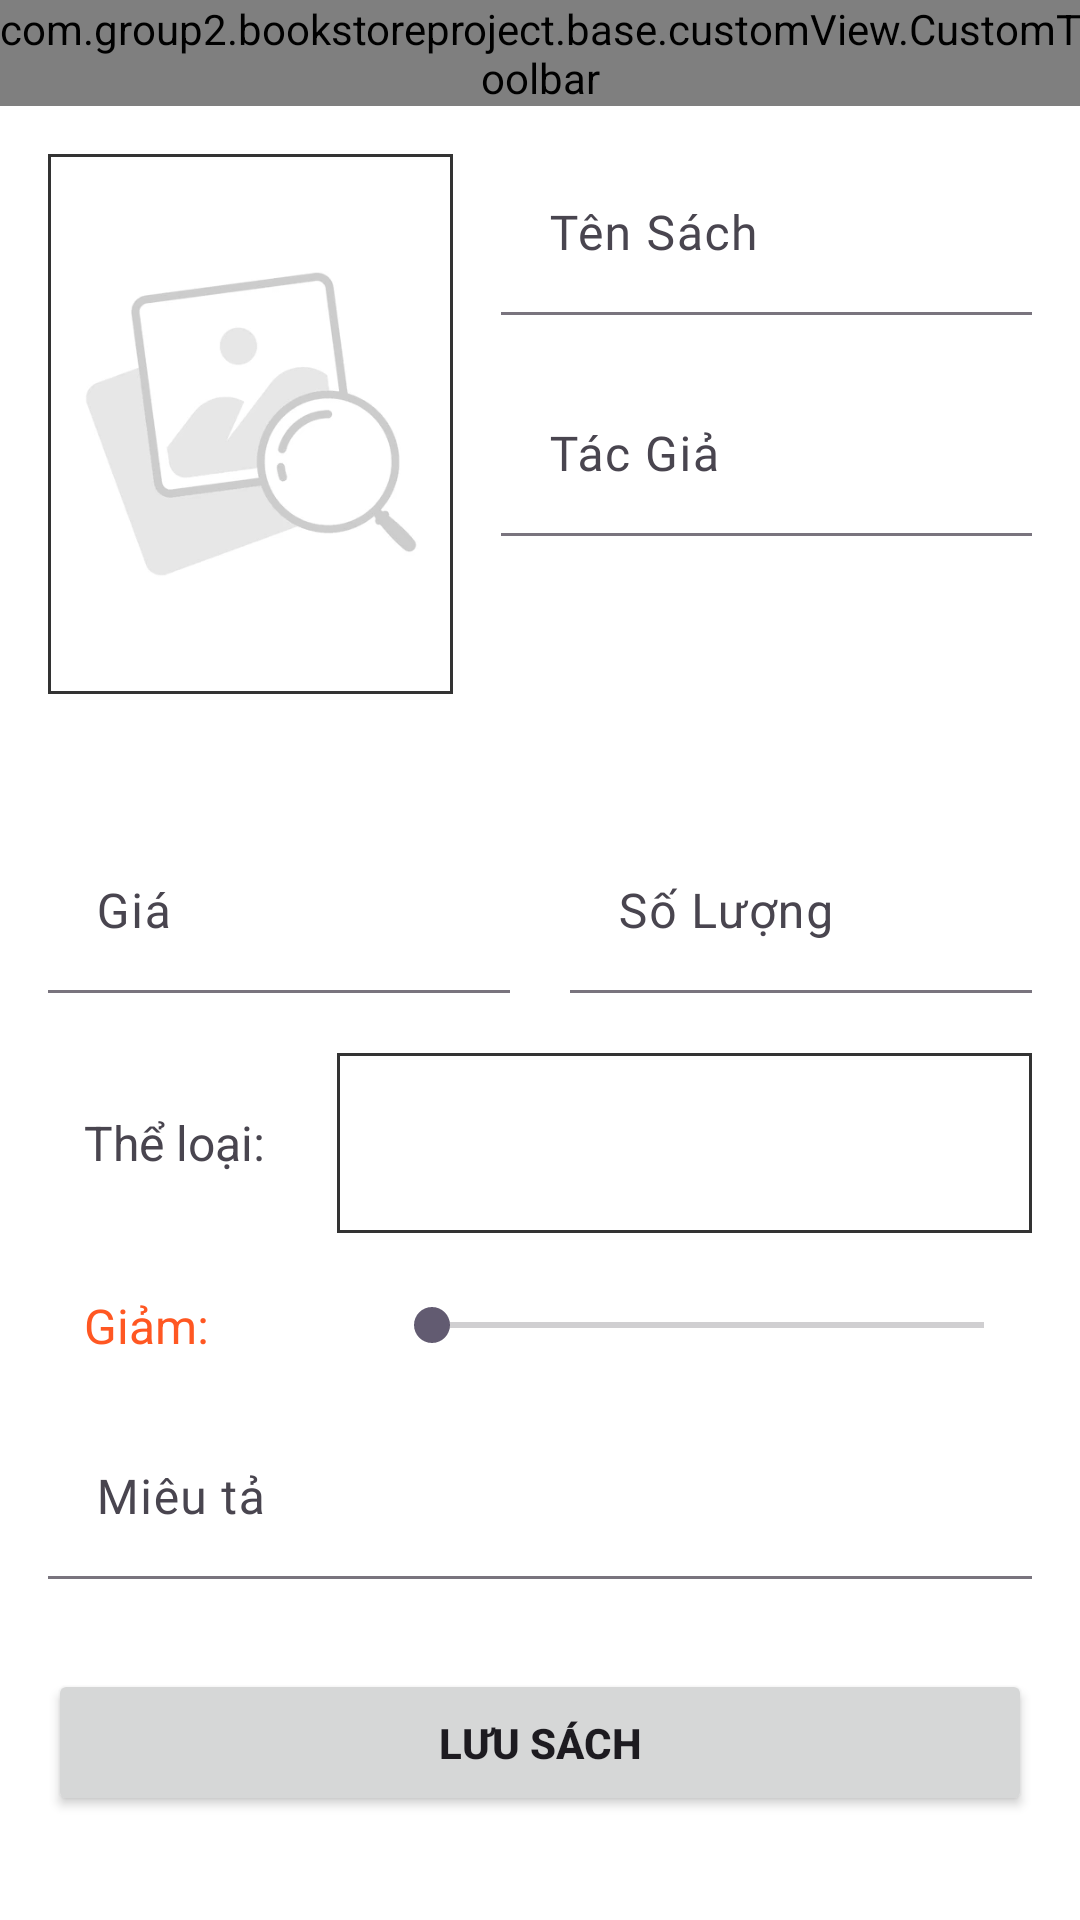

Reconstruct the res/layout file that produces this screen, plus the resources it refers to.
<!-- AndroidManifest.xml: application theme Theme.BookStoreProject -->
<!-- res/layout/fragment_upsert_book.xml -->
<?xml version="1.0" encoding="utf-8"?>
<androidx.core.widget.NestedScrollView
    xmlns:android="http://schemas.android.com/apk/res/android"
    xmlns:tools="http://schemas.android.com/tools"
    xmlns:app="http://schemas.android.com/apk/res-auto"
    android:layout_width="match_parent"
    android:layout_height="match_parent"
    android:background="@color/white"
    tools:context=".ui.admin.upsertBook.UpsertBookFragment">
<androidx.constraintlayout.widget.ConstraintLayout
    android:layout_width="match_parent"
    android:layout_height="match_parent"
    android:background="@color/white"
    android:paddingBottom="50dp"
    tools:context=".ui.admin.upsertBook.UpsertBookFragment">

  <com.group2.bookstoreproject.base.customView.CustomToolbar
      android:id="@+id/upsetBookToolbar"
      android:layout_width="match_parent"
      android:layout_height="wrap_content"
      app:layout_constraintTop_toTopOf="parent"
      app:layout_constraintStart_toStartOf="parent"
      android:background="@color/primaryColor"
      app:showShadow="true"
      app:endIcon="@drawable/delete_24px"
      app:textStart="Quay lại"
      app:textColor="@color/white"
      app:textStartSize="16" />

  <LinearLayout
      android:id="@+id/linearLayout"
      android:layout_width="match_parent"
      android:layout_height="wrap_content"
      android:orientation="horizontal"
      android:padding="16dp"
      app:layout_constraintEnd_toEndOf="parent"
      app:layout_constraintStart_toStartOf="parent"
      app:layout_constraintTop_toBottomOf="@+id/upsetBookToolbar">
    <FrameLayout
        android:layout_width="135dp"
        android:layout_height="180dp"
        android:layout_marginEnd="16dp"
        android:background="#333"
        >
      <ImageView
        android:id="@+id/book_cover"
        android:layout_width="match_parent"
        android:layout_height="match_parent"
          android:layout_margin="1dp"
        android:contentDescription="@string/book_cover"
        android:src="@drawable/empty_image"
        android:scaleType="centerCrop" />
    </FrameLayout>


    <LinearLayout
        android:layout_width="0dp"
        android:layout_height="wrap_content"
        android:layout_weight="1"
        android:orientation="vertical">

      <com.google.android.material.textfield.TextInputLayout
          android:id="@+id/tilTitle"
          style="@style/Widget.Material3.TextInputLayout.FilledBox.Dense"
          android:layout_width="match_parent"
          android:layout_height="wrap_content"
          android:hint="Tên Sách">

        <com.google.android.material.textfield.TextInputEditText
            android:id="@+id/etTitle"
            android:layout_width="match_parent"
            android:layout_height="wrap_content"
            android:textColor="@color/primaryColor"
            android:fontFamily="@font/app_font_medium"
            android:backgroundTint="@android:color/transparent" />

      </com.google.android.material.textfield.TextInputLayout>

      <com.google.android.material.textfield.TextInputLayout
          android:id="@+id/tilAuthor"
          style="@style/Widget.Material3.TextInputLayout.FilledBox.Dense"
          android:layout_width="match_parent"
          android:layout_height="wrap_content"
          android:layout_marginTop="20dp"
          android:hint="Tác Giả">

        <com.google.android.material.textfield.TextInputEditText
            android:id="@+id/etAuthor"
            android:layout_width="match_parent"
            android:layout_height="wrap_content"
            android:textColor="#4CAF50"
            android:fontFamily="@font/app_font_regular"
            android:backgroundTint="@android:color/transparent" />

      </com.google.android.material.textfield.TextInputLayout>

    </LinearLayout>

  </LinearLayout>



  <LinearLayout
      android:id="@+id/linearLayout2"
      android:layout_width="match_parent"
      android:layout_height="wrap_content"
      android:layout_marginHorizontal="16dp"
      android:layout_marginTop="10dp"
      android:orientation="vertical"
      app:layout_constraintEnd_toEndOf="parent"
      app:layout_constraintStart_toStartOf="parent"
      app:layout_constraintTop_toBottomOf="@+id/linearLayout">

    <LinearLayout
        android:layout_width="match_parent"
        android:layout_height="wrap_content"
        android:layout_marginTop="20dp"
        android:orientation="horizontal">
      <com.google.android.material.textfield.TextInputLayout
          android:id="@+id/tilPrice"
          style="@style/Widget.Material3.TextInputLayout.FilledBox.Dense"
          android:layout_width="0dp"
          android:layout_weight="1"
          android:layout_height="wrap_content"
          android:hint="Giá">

        <com.google.android.material.textfield.TextInputEditText
            android:id="@+id/etPrice"
            android:layout_width="match_parent"
            android:layout_height="wrap_content"
            android:textColor="#E91E63"
            android:fontFamily="@font/app_font_regular"
            android:backgroundTint="@android:color/transparent"
            android:inputType="numberDecimal" />

      </com.google.android.material.textfield.TextInputLayout>
      <com.google.android.material.textfield.TextInputLayout
          android:id="@+id/tilStock"
          style="@style/Widget.Material3.TextInputLayout.FilledBox.Dense"
          android:layout_width="0dp"
          android:layout_marginLeft="20dp"
          android:layout_weight="1"
          android:layout_height="wrap_content"
          android:hint="Số Lượng">

        <com.google.android.material.textfield.TextInputEditText
            android:id="@+id/etStock"
            android:layout_width="match_parent"
            android:layout_height="wrap_content"
            android:backgroundTint="@android:color/transparent"
            android:textColor="#009688"
            android:inputType="number" />

      </com.google.android.material.textfield.TextInputLayout>
    </LinearLayout>
    <LinearLayout
        android:layout_width="match_parent"
        android:layout_height="wrap_content"
        android:orientation="horizontal"
        android:gravity="center_vertical"
        android:layout_marginTop="20dp">
      <TextView
          android:id="@+id/tvCategory"
          android:layout_width="wrap_content"
          android:layout_height="wrap_content"
          android:text="Thể loại: "
          android:layout_marginLeft="12dp"
          android:textSize="16sp"
          />
      <Spinner
          android:id="@+id/spinnerCategory"
          android:layout_width="match_parent"
          android:layout_height="60dp"
         android:layout_marginLeft="20dp"
          android:background="@drawable/image_border"/>
    </LinearLayout>


    <LinearLayout
        android:layout_width="match_parent"
        android:gravity="center_vertical"
        android:layout_marginTop="20dp"
        android:layout_height="wrap_content" android:orientation="horizontal">
      <TextView
          android:id="@+id/tvSaleValue"
          android:layout_width="80dp"
          android:layout_height="wrap_content"
          android:text="Giảm: "
          android:layout_marginLeft="12dp"
          android:textSize="16sp"
          android:textColor="#FF5722"
           />

      <SeekBar
          android:id="@+id/seekBarSale"
          android:layout_marginLeft="20dp"
          android:layout_width="match_parent"
          android:layout_height="wrap_content"
          android:max="100"
          android:progress="0" />


    </LinearLayout>
    <com.google.android.material.textfield.TextInputLayout
        android:id="@+id/tilDescription"
        style="@style/Widget.Material3.TextInputLayout.FilledBox.Dense"
        android:layout_width="match_parent"
        android:layout_marginTop="20dp"
        android:layout_height="wrap_content"
        android:hint="Miêu tả">

      <com.google.android.material.textfield.TextInputEditText
          android:id="@+id/etDescription"
          android:layout_width="match_parent"
          android:layout_height="wrap_content"
          android:fontFamily="@font/app_font_light_italic"
          android:backgroundTint="@android:color/transparent" />

    </com.google.android.material.textfield.TextInputLayout>

    <Button
        android:layout_width="match_parent"
        android:layout_height="match_parent"
        android:layout_marginTop="30dp"
        android:paddingVertical="15dp"
        android:text="Lưu Sách"
        android:textStyle="bold"
        android:id="@+id/btnSaveBook"
        app:shapeAppearance="@style/ShapeAppearance.Material3.Corner.Small" />

  </LinearLayout>


</androidx.constraintlayout.widget.ConstraintLayout> </androidx.core.widget.NestedScrollView>
<!-- resources referenced by this layout -->
<resources>
  <color name="primaryColor">#ff6c2f</color>
  <color name="white">#FFFFFFFF</color>
  <!-- drawable empty_image: webp bitmap (drawable, 4612 bytes) -->
  <!-- drawable image_border (drawable) -->
  <?xml version="1.0" encoding="utf-8"?>
  <shape xmlns:android="http://schemas.android.com/apk/res/android"
      android:shape="rectangle">
      <solid android:color="@android:color/transparent" />
      <stroke
          android:width="1dp"
          android:color="#333"/>
  </shape>
  <string name="book_cover">Book Cover</string>
  <style name="Theme.BookStoreProject" parent="Base.Theme.BookStoreProject" />
  <style name="Base.Theme.BookStoreProject" parent="Theme.Material3.DayNight.NoActionBar">
          
          <item name="colorPrimary">@color/primaryColor</item>
      </style>
</resources>
